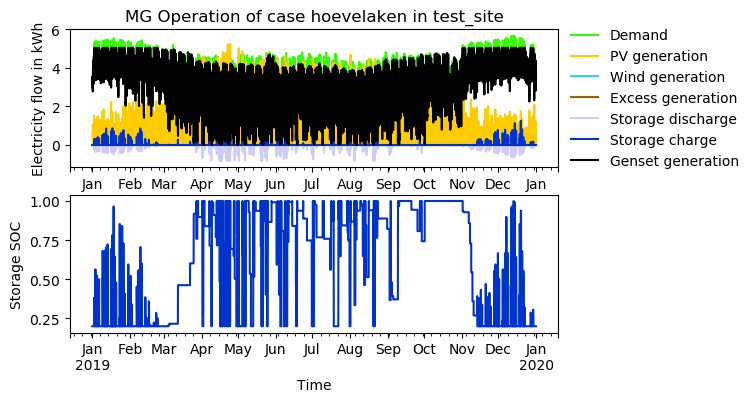

Values plotted in this chart, from the file beside it:
timestep, Demand, Demand AC, Demand DC, Demand shortage AC, Demand shortage DC, PV generation, PV generation DC, Wind generation, Excess generation, Storage discharge, Storage discharge DC, Storage SOC, Storage charge, Storage charge DC, Genset generation, Grid availability
2019-01-01 00:00:00, 3.514, 3.514, 0.0, -0.0, -0.0, 0.0, 0.0, 0.0, 0.0, -0.0, -0.0, 0.2, 0.0, 0.0, 3.514, 0
2019-01-01 01:00:00, 3.451, 3.451, 0.0, -0.0, -0.0, 0.0, 0.0, 0.0, 0.0, -0.0, -0.0, 0.2, 0.0, 0.0, 3.451, 0
2019-01-01 02:00:00, 3.321, 3.321, 0.0, -0.0, -0.0, 0.0, 0.0, 0.0, 0.0, -0.0, -0.0, 0.2, 0.0, 0.0, 3.321, 0
2019-01-01 03:00:00, 3.216, 3.216, 0.0, -0.0, -0.0, 0.0, 0.0, 0.0, 0.0, -0.0, -0.0, 0.2, 0.0, 0.0, 3.216, 0
2019-01-01 04:00:00, 3.147, 3.147, 0.0, -0.0, -0.0, 0.0, 0.0, 0.0, 0.0, -0.0, -0.0, 0.2, 0.0, 0.0, 3.147, 0
2019-01-01 05:00:00, 3.139, 3.139, 0.0, -0.0, -0.0, 0.0, 0.0, 0.0, 0.0, -0.0, -0.0, 0.2, 0.0, 0.0, 3.139, 0
2019-01-01 06:00:00, 3.175, 3.175, 0.0, -0.0, -0.0, 0.0, 0.0, 0.0, 0.0, -0.0, -0.0, 0.2, 0.0, 0.0, 3.175, 0
2019-01-01 07:00:00, 3.265, 3.265, 0.0, -0.0, -0.0, 0.0, 0.0, 0.0, 0.0, -0.0, -0.0, 0.2, 0.0, 0.0, 3.265, 0
2019-01-01 08:00:00, 3.359, 3.359, 0.0, -0.0, -0.0, 0.008028, 0.008028, 0.0, 0.0, -0.0, -0.0, 0.2, 0.0, 0.0, 3.351, 0
2019-01-01 09:00:00, 3.465, 3.465, 0.0, -0.0, -0.0, 0.3613, 0.3613, 0.0, 0.0, -0.0, -0.0, 0.2, 0.0, 0.0, 3.103, 0
2019-01-01 10:00:00, 3.656, 3.656, 0.0, -0.0, -0.0, 0.867, 0.867, 0.0, 0.0, -0.0, -0.0, 0.2, 0.0, 0.0, 2.789, 0
2019-01-01 11:00:00, 3.813, 3.813, 0.0, -0.0, -0.0, 1.036, 1.036, 0.0, 0.0, -0.0, -0.0, 0.2, 0.0, 0.0, 2.778, 0
2019-01-01 12:00:00, 3.919, 3.919, 0.0, -0.0, -0.0, 0.867, 0.867, 0.0, 0.0, -0.0, -0.0, 0.2, 0.0, 0.0, 3.052, 0
2019-01-01 13:00:00, 3.954, 3.954, 0.0, -0.0, -0.0, 0.9874, 0.9874, 0.0, 0.0, -0.0, -0.0, 0.2, 0.0, 0.0, 2.967, 0
2019-01-01 14:00:00, 3.966, 3.966, 0.0, -0.0, -0.0, 0.4897, 0.4897, 0.0, 0.0, -0.0, -0.0, 0.2, 0.0, 0.0, 3.476, 0
2019-01-01 15:00:00, 3.974, 3.974, 0.0, -0.0, -0.0, 0.2569, 0.2569, 0.0, 0.0, -0.0, -0.0, 0.2, 0.0, 0.0, 3.717, 0
2019-01-01 16:00:00, 4.092, 4.092, 0.0, -0.0, -0.0, 0.0, 0.0, 0.0, 0.0, -0.0, -0.0, 0.2, 0.0, 0.0, 4.092, 0
2019-01-01 17:00:00, 4.35, 4.35, 0.0, -0.0, -0.0, 0.0, 0.0, 0.0, 0.0, -0.0, -0.0, 0.2, 0.0, 0.0, 4.35, 0
2019-01-01 18:00:00, 4.353, 4.353, 0.0, -0.0, -0.0, 0.0, 0.0, 0.0, 0.0, -0.0, -0.0, 0.2, 0.0, 0.0, 4.353, 0
2019-01-01 19:00:00, 4.279, 4.279, 0.0, -0.0, -0.0, 0.0, 0.0, 0.0, 0.0, -0.0, -0.0, 0.2, 0.0, 0.0, 4.279, 0
2019-01-01 20:00:00, 4.169, 4.169, 0.0, -0.0, -0.0, 0.0, 0.0, 0.0, 0.0, -0.0, -0.0, 0.2, 0.0, 0.0, 4.169, 0
2019-01-01 21:00:00, 3.997, 3.997, 0.0, -0.0, -0.0, 0.0, 0.0, 0.0, 0.0, -0.0, -0.0, 0.2, 0.0, 0.0, 3.997, 0
2019-01-01 22:00:00, 3.808, 3.808, 0.0, -0.0, -0.0, 0.0, 0.0, 0.0, 0.0, -0.0, -0.0, 0.2, 0.0, 0.0, 3.808, 0
2019-01-01 23:00:00, 3.582, 3.582, 0.0, -0.0, -0.0, 0.0, 0.0, 0.0, 0.0, -0.0, -0.0, 0.2, 0.0, 0.0, 3.582, 0
2019-01-02 00:00:00, 3.385, 3.385, 0.0, -0.0, -0.0, 0.0, 0.0, 0.0, 0.0, -0.0, -0.0, 0.2, 0.0, 0.0, 3.385, 0
2019-01-02 01:00:00, 3.26, 3.26, 0.0, -0.0, -0.0, 0.0, 0.0, 0.0, 0.0, -0.0, -0.0, 0.2, 0.0, 0.0, 3.26, 0
2019-01-02 02:00:00, 3.193, 3.193, 0.0, -0.0, -0.0, 0.0, 0.0, 0.0, 0.0, -0.0, -0.0, 0.2, 0.0, 0.0, 3.193, 0
2019-01-02 03:00:00, 3.166, 3.166, 0.0, -0.0, -0.0, 0.0, 0.0, 0.0, 0.0, -0.0, -0.0, 0.2, 0.0, 0.0, 3.166, 0
2019-01-02 04:00:00, 3.2, 3.2, 0.0, -0.0, -0.0, 0.0, 0.0, 0.0, 0.0, -0.0, -0.0, 0.2, 0.0, 0.0, 3.2, 0
2019-01-02 05:00:00, 3.343, 3.343, 0.0, -0.0, -0.0, 0.0, 0.0, 0.0, 0.0, -0.0, -0.0, 0.2, 0.0, 0.0, 3.343, 0
2019-01-02 06:00:00, 3.693, 3.693, 0.0, -0.0, -0.0, 0.0, 0.0, 0.0, 0.0, -0.0, -0.0, 0.2, 0.0, 0.0, 3.693, 0
2019-01-02 07:00:00, 4.182, 4.182, 0.0, -0.0, -0.0, 0.0, 0.0, 0.0, 0.0, -0.0, -0.0, 0.2, 0.0, 0.0, 4.182, 0
2019-01-02 08:00:00, 4.598, 4.598, 0.0, -0.0, -0.0, 0.02408, 0.02408, 0.0, 0.0, -0.0, -0.0, 0.2, 0.0, 0.0, 4.574, 0
2019-01-02 09:00:00, 4.79, 4.79, 0.0, -0.0, -0.0, 0.57, 0.57, 0.0, 0.0, -0.0, -0.0, 0.2, 0.0, 0.0, 4.22, 0
2019-01-02 10:00:00, 4.854, 4.854, 0.0, -0.0, -0.0, 0.9152, 0.9152, 0.0, 0.0, -0.0, -0.0, 0.2, 0.0, 0.0, 3.939, 0
2019-01-02 11:00:00, 4.842, 4.842, 0.0, -0.0, -0.0, 1.188, 1.188, 0.0, 0.0, -0.0, -0.0, 0.2, 0.0, 0.0, 3.654, 0
2019-01-02 12:00:00, 4.813, 4.813, 0.0, -0.0, -0.0, 1.509, 1.509, 0.0, 0.0, -0.0, -0.0, 0.2, 0.0, 0.0, 3.304, 0
2019-01-02 13:00:00, 4.834, 4.834, 0.0, -0.0, -0.0, 1.036, 1.036, 0.0, 0.0, -0.0, -0.0, 0.2, 0.0, 0.0, 3.798, 0
2019-01-02 14:00:00, 4.829, 4.829, 0.0, -0.0, -0.0, 0.875, 0.875, 0.0, 0.0, -0.0, -0.0, 0.2, 0.0, 0.0, 3.954, 0
2019-01-02 15:00:00, 4.848, 4.848, 0.0, -0.0, -0.0, 0.3131, 0.3131, 0.0, 0.0, -0.0, -0.0, 0.3823, 0.3093, 0.3093, 4.845, 0
2019-01-02 16:00:00, 4.968, 4.968, 0.0, -0.0, -0.0, 0.0, 0.0, 0.0, 0.0, -0.0, -0.0, 0.3823, 0.0, 0.0, 4.968, 0
2019-01-02 17:00:00, 5.279, 5.279, 0.0, -0.0, -0.0, 0.0, 0.0, 0.0, 0.0, -0.2459, -0.2459, 0.2283, 0.0, 0.0, 5.033, 0
2019-01-02 18:00:00, 5.078, 5.078, 0.0, -0.0, -0.0, 0.0, 0.0, 0.0, 0.0, -0.04511, -0.04511, 0.2, 0.0, 0.0, 5.033, 0
2019-01-02 19:00:00, 4.907, 4.907, 0.0, -0.0, -0.0, 0.0, 0.0, 0.0, 0.0, -0.0, -0.0, 0.2, 0.0, 0.0, 4.907, 0
2019-01-02 20:00:00, 4.697, 4.697, 0.0, -0.0, -0.0, 0.0, 0.0, 0.0, 0.0, -0.0, -0.0, 0.2, 0.0, 0.0, 4.697, 0
2019-01-02 21:00:00, 4.44, 4.44, 0.0, -0.0, -0.0, 0.0, 0.0, 0.0, 0.0, -0.0, -0.0, 0.2, 0.0, 0.0, 4.44, 0
2019-01-02 22:00:00, 4.158, 4.158, 0.0, -0.0, -0.0, 0.0, 0.0, 0.0, 0.0, -0.0, -0.0, 0.2, 0.0, 0.0, 4.158, 0
2019-01-02 23:00:00, 3.902, 3.902, 0.0, -0.0, -0.0, 0.0, 0.0, 0.0, 0.0, -0.0, -0.0, 0.2, 0.0, 0.0, 3.902, 0
2019-01-03 00:00:00, 3.661, 3.661, 0.0, -0.0, -0.0, 0.0, 0.0, 0.0, 0.0, -0.0, -0.0, 0.2, 0.0, 0.0, 3.661, 0
2019-01-03 01:00:00, 3.49, 3.49, 0.0, -0.0, -0.0, 0.0, 0.0, 0.0, 0.0, -0.0, -0.0, 0.2, 0.0, 0.0, 3.49, 0
2019-01-03 02:00:00, 3.398, 3.398, 0.0, -0.0, -0.0, 0.0, 0.0, 0.0, 0.0, -0.0, -0.0, 0.2, 0.0, 0.0, 3.398, 0
2019-01-03 03:00:00, 3.358, 3.358, 0.0, -0.0, -0.0, 0.0, 0.0, 0.0, 0.0, -0.0, -0.0, 0.2, 0.0, 0.0, 3.358, 0
2019-01-03 04:00:00, 3.383, 3.383, 0.0, -0.0, -0.0, 0.0, 0.0, 0.0, 0.0, -0.0, -0.0, 0.2, 0.0, 0.0, 3.383, 0
2019-01-03 05:00:00, 3.506, 3.506, 0.0, -0.0, -0.0, 0.0, 0.0, 0.0, 0.0, -0.0, -0.0, 0.2, 0.0, 0.0, 3.506, 0
2019-01-03 06:00:00, 3.851, 3.851, 0.0, -0.0, -0.0, 0.0, 0.0, 0.0, 0.0, -0.0, -0.0, 0.2, 0.0, 0.0, 3.851, 0
2019-01-03 07:00:00, 4.362, 4.362, 0.0, -0.0, -0.0, 0.0, 0.0, 0.0, 0.0, -0.0, -0.0, 0.2, 0.0, 0.0, 4.362, 0
2019-01-03 08:00:00, 4.784, 4.784, 0.0, -0.0, -0.0, 0.008028, 0.008028, 0.0, 0.0, -0.0, -0.0, 0.2, 0.0, 0.0, 4.776, 0
2019-01-03 09:00:00, 4.969, 4.969, 0.0, -0.0, -0.0, 0.3773, 0.3773, 0.0, 0.0, -0.0, -0.0, 0.2, 0.0, 0.0, 4.591, 0
2019-01-03 10:00:00, 5.025, 5.025, 0.0, -0.0, -0.0, 1.036, 1.036, 0.0, 0.0, -0.0, -0.0, 0.2, 0.0, 0.0, 3.989, 0
2019-01-03 11:00:00, 5.059, 5.059, 0.0, -0.0, -0.0, 1.292, 1.292, 0.0, 0.0, -0.0, -0.0, 0.2, 0.0, 0.0, 3.767, 0
... 8,700 more rows
